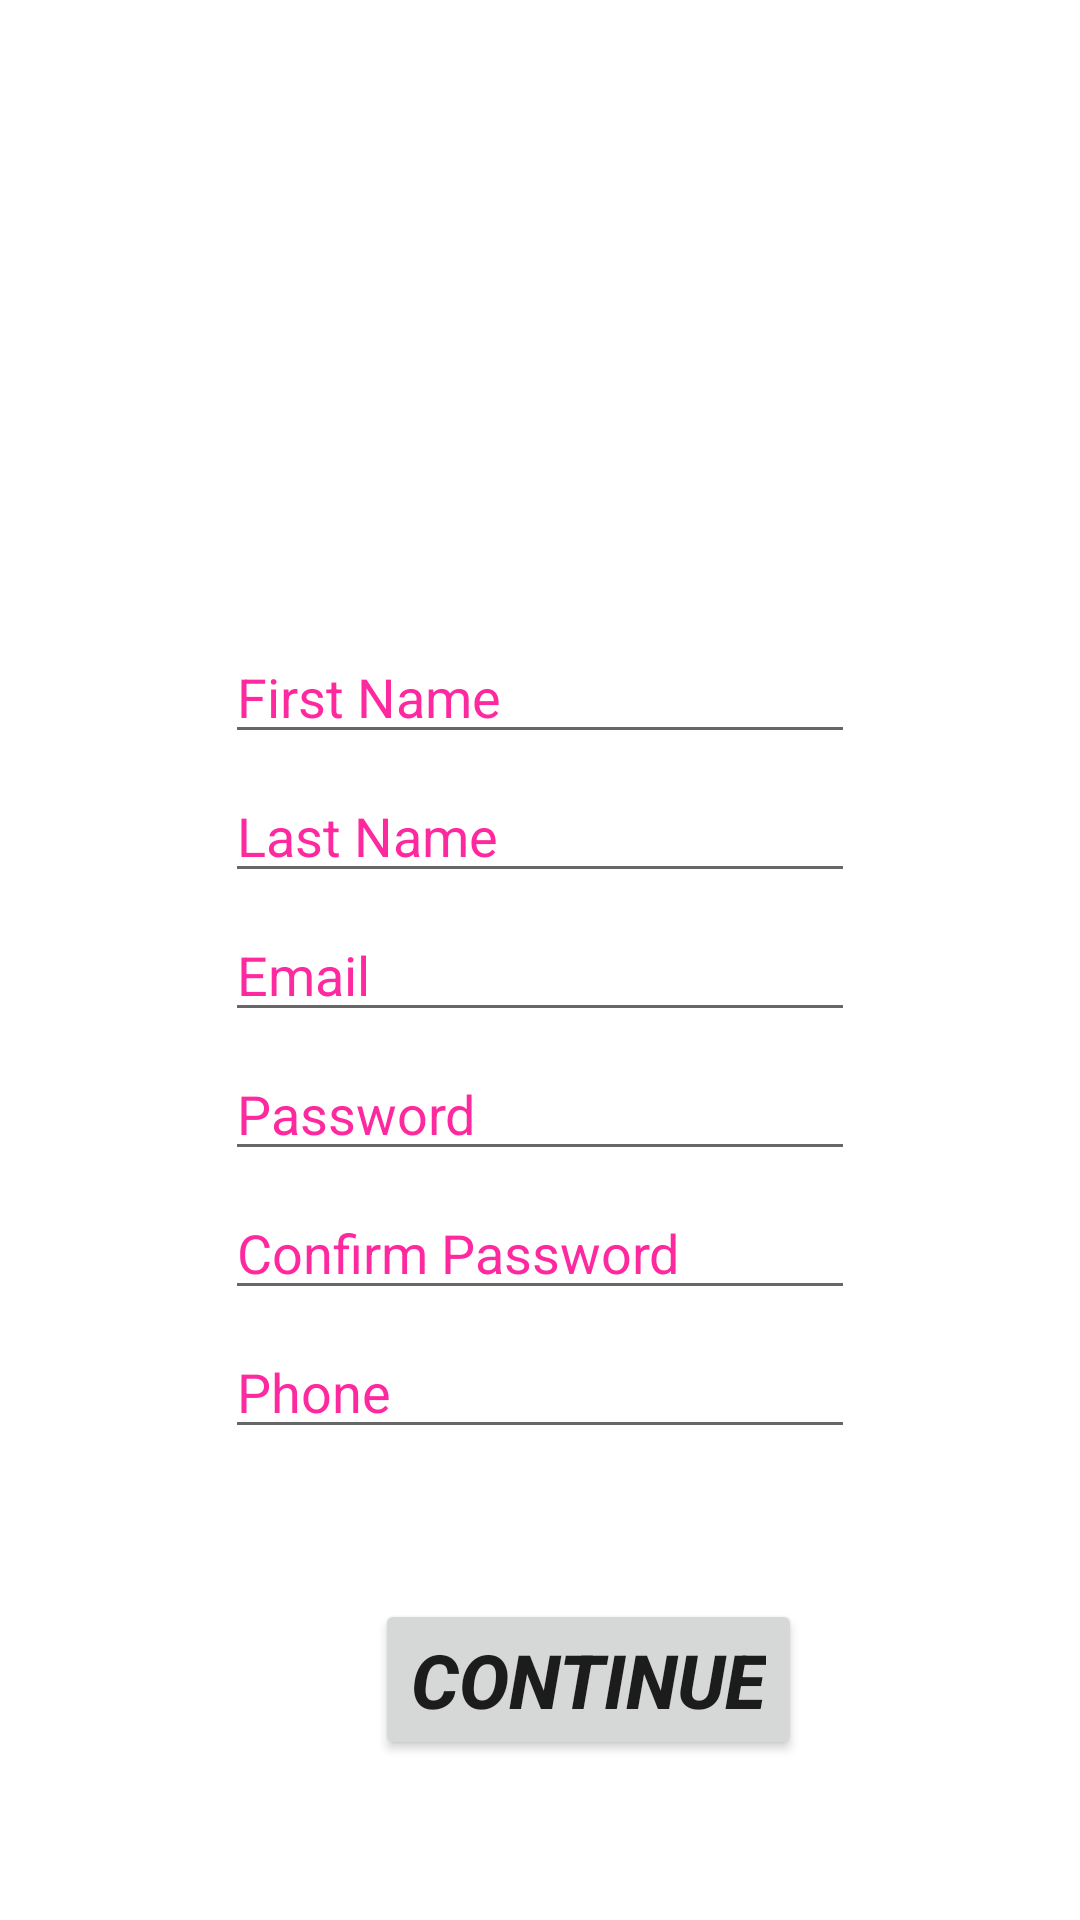

Write the Android layout XML for this screen, with the resource values it uses.
<!-- AndroidManifest.xml: application theme Theme.Cooperativesavings -->
<!-- res/layout/activity_customer_sign_up.xml -->
<?xml version="1.0" encoding="utf-8"?>
<RelativeLayout xmlns:android="http://schemas.android.com/apk/res/android"
    xmlns:app="http://schemas.android.com/apk/res-auto"
    xmlns:tools="http://schemas.android.com/tools"
    android:layout_width="match_parent"
    android:layout_height="match_parent"
    tools:context=".CustomerSignUp">

    <RelativeLayout
        android:layout_width="wrap_content"
        android:layout_height="match_parent">

    <EditText
        android:id="@+id/fName"
        android:layout_width="wrap_content"
        android:layout_height="wrap_content"
        android:hint ="First Name"
        android:ems="10"
        android:focusable="true"
        android:textColorHint = "#ffff299f"
        android:layout_marginTop="210dp"
        android:layout_marginLeft ="75dp"/>

        <EditText
            android:id="@+id/lName"
            android:layout_width="wrap_content"
            android:layout_height="wrap_content"
            android:hint ="Last Name"
            android:ems="10"
            android:focusable="true"
            android:textColorHint = "#ffff299f"
            android:layout_below= "@id/fName"
            android:layout_marginTop="5dp"
            android:layout_marginLeft ="75dp"/>

        <EditText
            android:id="@+id/email"
            android:layout_width="wrap_content"
            android:layout_height="wrap_content"
            android:hint ="Email"
            android:ems="10"
            android:focusable="true"
            android:textColorHint = "#ffff299f"
            android:layout_below= "@id/lName"
            android:layout_marginTop="5dp"
            android:layout_marginLeft ="75dp"/>

        <EditText
            android:layout_width="wrap_content"
            android:layout_height="wrap_content"
            android:inputType="textPassword"
            android:ems="10"
            android:id="@+id/idPassword"
            android:layout_below="@id/email"
            android:hint ="Password"
            android:layout_marginTop="5dp"
            android:textColorHint="#ffff299f"
            android:layout_marginLeft ="75dp"/>

        <EditText
            android:layout_width="wrap_content"
            android:layout_height="wrap_content"
            android:inputType="textPassword"
            android:ems="10"
            android:id="@+id/idcPassword"
            android:layout_below="@id/idPassword"
            android:hint ="Confirm Password"
            android:layout_marginTop="5dp"
            android:textColorHint="#ffff299f"
            android:layout_marginLeft ="75dp"/>

        <EditText
            android:layout_width="wrap_content"
            android:layout_height="wrap_content"
            android:inputType="phone"
            android:ems="10"
            android:id="@+id/idPhone"
            android:layout_below="@id/idcPassword"
            android:hint ="Phone"
            android:layout_marginTop="5dp"
            android:textColorHint="#ffff299f"
            android:layout_marginLeft ="75dp"/>

        <Button
            android:id="@+id/signUp"
            android:layout_width="wrap_content"
            android:layout_height="wrap_content"
            android:layout_gravity="center"
            android:layout_below="@id/idPhone"
            android:layout_marginLeft="125dp"
            android:layout_marginTop="50dp"
            android:textSize="25dp"
            android:textStyle ="bold|italic"
            android:text="CONTINUE" />



    </RelativeLayout>

</RelativeLayout>
<!-- resources referenced by this layout -->
<resources>
  <style name="Theme.Cooperativesavings" parent="Theme.MaterialComponents.DayNight.NoActionBar">
          
          <item name="colorPrimary">@color/purple_500</item>
          <item name="colorPrimaryVariant">@color/purple_700</item>
          <item name="colorOnPrimary">@color/white</item>
          
          <item name="colorSecondary">@color/teal_200</item>
          <item name="colorSecondaryVariant">@color/teal_700</item>
          <item name="colorOnSecondary">@color/black</item>
          
          <item name="android:statusBarColor" tools:targetApi="l">?attr/colorPrimaryVariant</item>
          
      </style>
  <!-- not gathered from this repository: default colours our renderer supplied (Android Studio template values) -->
  <color name="purple_500">#FF6200EE</color>
  <color name="purple_700">#FF3700B3</color>
  <color name="teal_200">#FF03DAC5</color>
  <color name="teal_700">#FF018786</color>
  <color name="black">#FF000000</color>
  <color name="white">#FFFFFFFF</color>
</resources>
